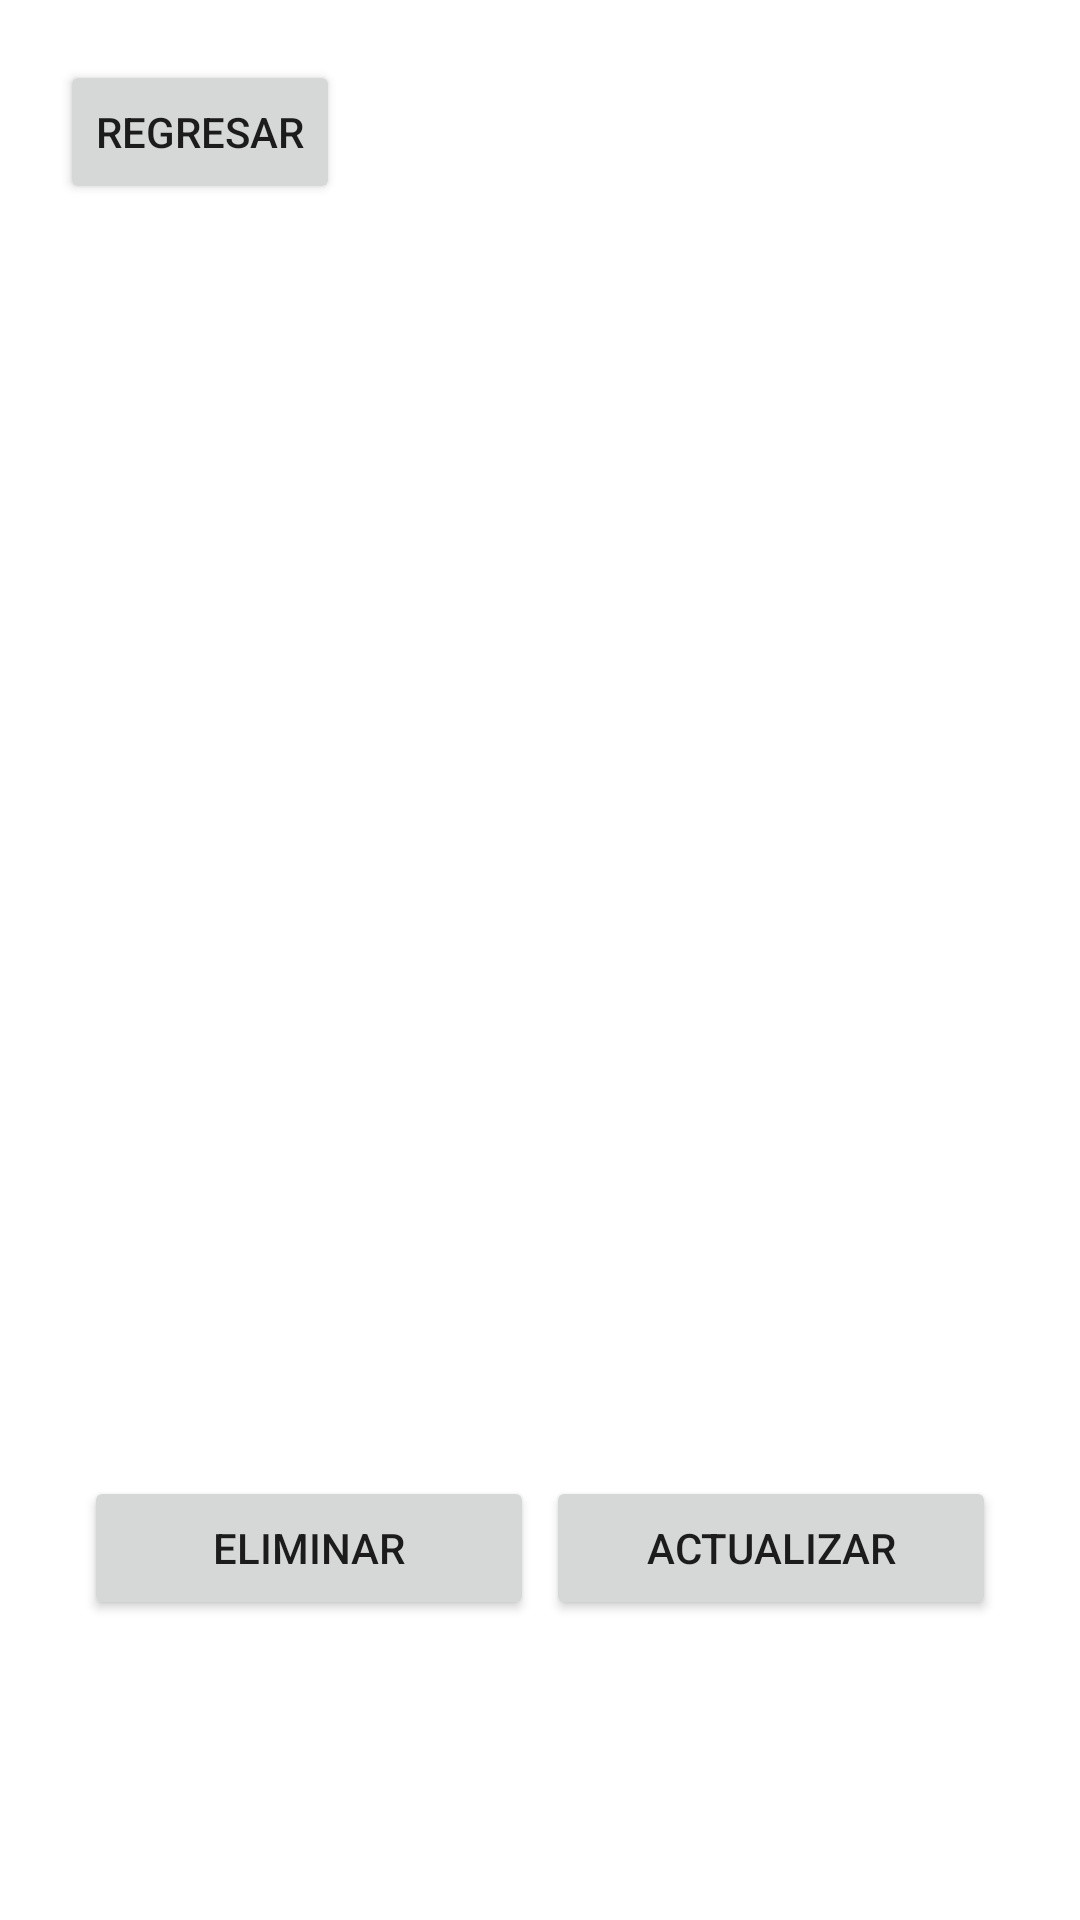

Reconstruct the res/layout file that produces this screen, plus the resources it refers to.
<!-- AndroidManifest.xml: application theme Theme.Proyecto13 -->
<!-- res/layout/activity_ver_personas.xml -->
<?xml version="1.0" encoding="utf-8"?>
<androidx.constraintlayout.widget.ConstraintLayout xmlns:android="http://schemas.android.com/apk/res/android"
    xmlns:app="http://schemas.android.com/apk/res-auto"
    xmlns:tools="http://schemas.android.com/tools"
    android:layout_width="match_parent"
    android:layout_height="match_parent"
    tools:context=".VerPersonas">

    <Button
        android:id="@+id/regresar2"
        android:layout_width="wrap_content"
        android:layout_height="wrap_content"
        android:layout_marginStart="20dp"
        android:layout_marginTop="20dp"
        android:text="@string/regresar"
        app:layout_constraintStart_toStartOf="parent"
        app:layout_constraintTop_toTopOf="parent" />

    <ListView
        android:id="@+id/lista"
        android:layout_width="350dp"
        android:layout_height="475dp"
        android:layout_marginStart="1dp"
        android:layout_marginEnd="1dp"
        android:backgroundTint="@color/material_dynamic_neutral_variant30"
        android:cacheColorHint="@color/material_dynamic_neutral30"
        android:choiceMode="singleChoice"
        android:focusableInTouchMode="true"
        app:layout_constraintBottom_toBottomOf="parent"
        app:layout_constraintEnd_toEndOf="parent"
        app:layout_constraintHorizontal_bias="0.491"
        app:layout_constraintStart_toStartOf="parent"
        app:layout_constraintTop_toTopOf="parent"
        app:layout_constraintVertical_bias="0.337" />

    <Button
        android:id="@+id/eliminar"
        android:layout_width="150dp"
        android:layout_height="wrap_content"
        android:layout_marginStart="28dp"
        android:layout_marginBottom="100dp"
        android:text="@string/labelEliminar"
        app:layout_constraintBottom_toBottomOf="parent"
        app:layout_constraintStart_toStartOf="parent" />

    <Button
        android:id="@+id/actualizar"
        android:layout_width="150dp"
        android:layout_height="wrap_content"
        android:layout_marginEnd="28dp"
        android:layout_marginBottom="100dp"
        android:text="@string/labelActualizar"
        app:layout_constraintBottom_toBottomOf="parent"
        app:layout_constraintEnd_toEndOf="parent" />
</androidx.constraintlayout.widget.ConstraintLayout>
<!-- resources referenced by this layout -->
<resources>
  <string name="labelActualizar">Actualizar</string>
  <string name="labelEliminar">Eliminar</string>
  <string name="regresar">Regresar</string>
  <style name="Theme.Proyecto13" parent="Theme.MaterialComponents.DayNight.DarkActionBar">
          
          <item name="colorPrimary">@color/purple_500</item>
          <item name="colorPrimaryVariant">@color/purple_700</item>
          <item name="colorOnPrimary">@color/white</item>
          
          <item name="colorSecondary">@color/teal_200</item>
          <item name="colorSecondaryVariant">@color/teal_700</item>
          <item name="colorOnSecondary">@color/black</item>
          
          <item name="android:statusBarColor">?attr/colorPrimaryVariant</item>
          
      </style>
  <!-- not gathered from this repository: default colours our renderer supplied (Android Studio template values) -->
  <color name="purple_500">#FF6200EE</color>
  <color name="purple_700">#FF3700B3</color>
  <color name="teal_200">#FF03DAC5</color>
  <color name="teal_700">#FF018786</color>
  <color name="black">#FF000000</color>
  <color name="white">#FFFFFFFF</color>
</resources>
